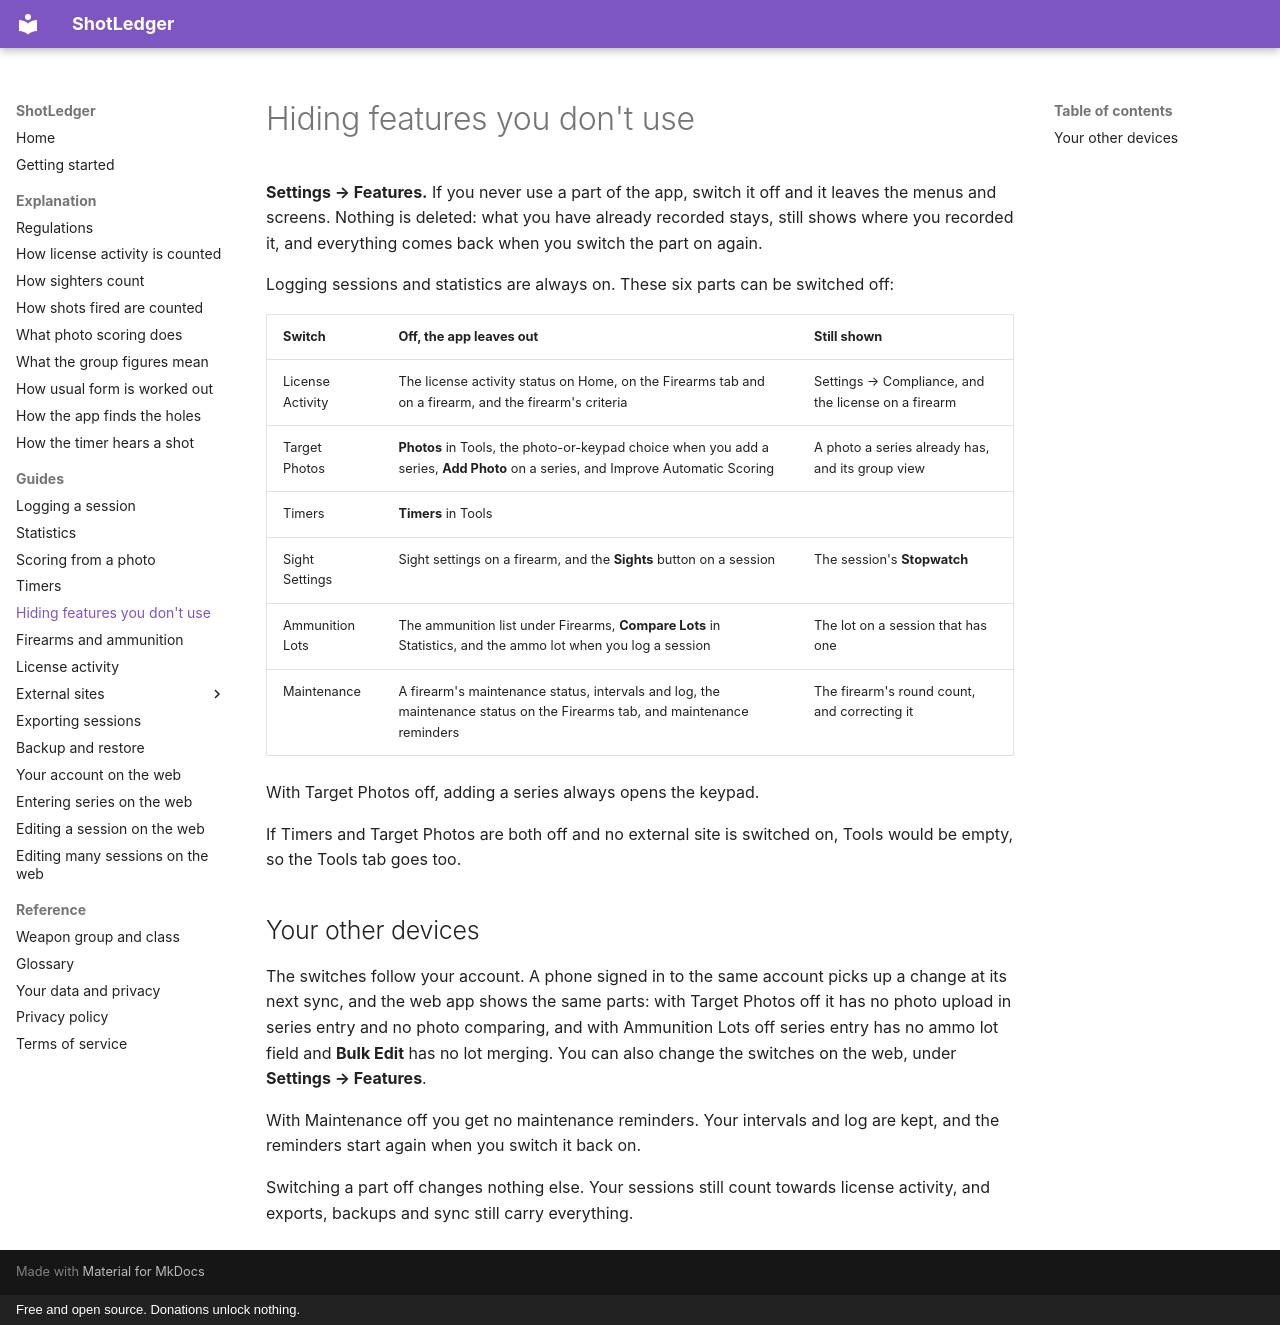

repository: shotledger/shotledger · page: guides/hiding-features/index.html · generator: mkdocs · copyright: Free and open source. Donations unlock nothing.

# Hiding features you don't use

**Settings → Features.** If you never use a part of the app, switch it off and
it leaves the menus and screens. Nothing is deleted: what you have already
recorded stays, still shows where you recorded it, and everything comes back
when you switch the part on again.

Logging sessions and statistics are always on. These six parts can be
switched off:

| Switch           | Off, the app leaves out                                                                                                         | Still shown                                         |
| ---------------- | ------------------------------------------------------------------------------------------------------------------------------- | --------------------------------------------------- |
| License Activity | The license activity status on Home, on the Firearms tab and on a firearm, and the firearm's criteria                           | Settings → Compliance, and the license on a firearm |
| Target Photos    | **Photos** in Tools, the photo-or-keypad choice when you add a series, **Add Photo** on a series, and Improve Automatic Scoring | A photo a series already has, and its group view    |
| Timers           | **Timers** in Tools                                                                                                             |                                                     |
| Sight Settings   | Sight settings on a firearm, and the **Sights** button on a session                                                             | The session's **Stopwatch**                         |
| Ammunition Lots  | The ammunition list under Firearms, **Compare Lots** in Statistics, and the ammo lot when you log a session                     | The lot on a session that has one                   |
| Maintenance      | A firearm's maintenance status, intervals and log, the maintenance status on the Firearms tab, and maintenance reminders        | The firearm's round count, and correcting it        |

With Target Photos off, adding a series always opens the keypad.

If Timers and Target Photos are both off and no external site is switched on,
Tools would be empty, so the Tools tab goes too.

## Your other devices

The switches follow your account. A phone signed in to the same account picks
up a change at its next sync, and the web app shows the same parts: with
Target Photos off it has no photo upload in series entry and no photo
comparing, and with Ammunition Lots off series entry has no ammo lot field
and **Bulk Edit** has no lot merging.
You can also change the switches on the web, under **Settings → Features**.

With Maintenance off you get no maintenance reminders. Your intervals and log
are kept, and the reminders start again when you switch it back on.

Switching a part off changes nothing else. Your sessions still count towards
license activity, and exports, backups and sync still carry everything.
